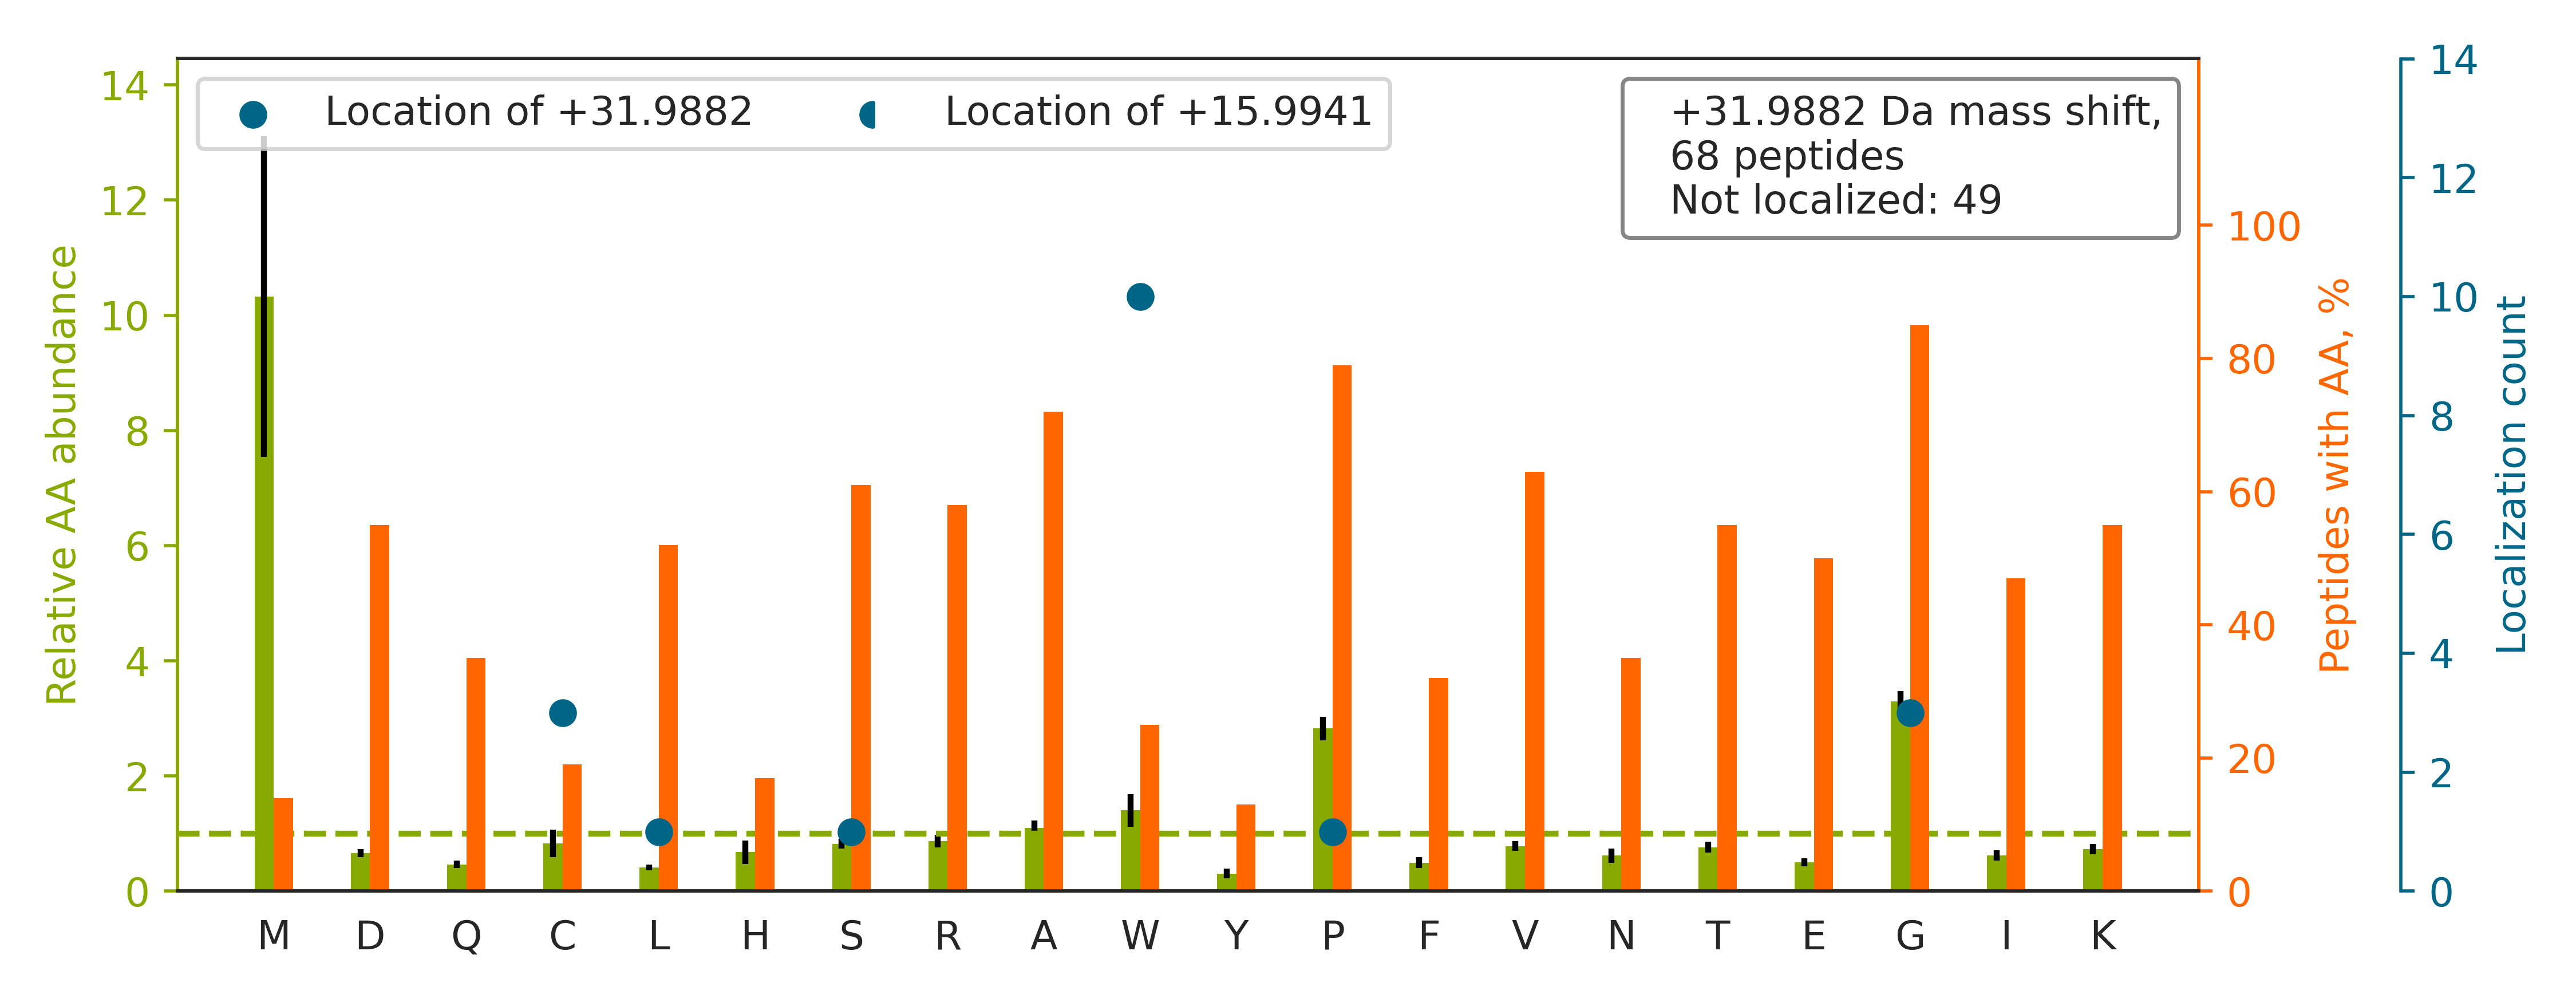

The table this chart was drawn from, first rows:
top isoform	localization score	spectrum
R.GEVGPAGPNGFAGPAGAAGQPGAKGER.G		01CPTAC_COprospective_W_VU_20150901_01CO…
R.GLTGPIGPPGPAGAPGDKGESGPSGPAGPTGAR.G		01CPTAC_COprospective_W_VU_20150901_01CO…
R.GFSGLQGPPGPPGSPGEQGPSGASGPAGPR.G		01CPTAC_COprospective_W_VU_20150901_01CO…
R.GEVGPAGPNGFAGPAGAAGQPGAK.G		01CPTAC_COprospective_W_VU_20150901_01CO…
R.GPPGPMGPPGLAGPPGESGR.E		01CPTAC_COprospective_W_VU_20150901_01CO…
R.GPPGESGAAGPTGPIGSR.G		01CPTAC_COprospective_W_VU_20150901_01CO…
R.MMITSQDVLHSWAVPTLGLK.T		01CPTAC_COprospective_W_VU_20150901_01CO…
R.GAPGAVGAPGPAGATGDRGEAGAAGPAGPAGPR.G		01CPTAC_COprospective_W_VU_20150901_01CO…
K.SGDAAIVDMVPGKPMCVESFSDYPPLGR.F		01CPTAC_COprospective_W_VU_20150901_01CO…
R.GSDGSVGPVGPAGPIGSAGPPGFPGAPGPK.G		01CPTAC_COprospective_W_VU_20150901_01CO…
K.GSPGAQGPPGAPGPLGIAGITGAR.G		01CPTAC_COprospective_W_VU_20150901_01CO…
K.IISNASCTTNCLAPLAK.V		01CPTAC_COprospective_W_VU_20150901_01CO…
R.GAQGPAGPAGPPGLIGEQGISGPR.G		01CPTAC_COprospective_W_VU_20150901_01CO…
K.GDRGETGPAGPPGAPGAPGAPGPVGPAGK.S		01CPTAC_COprospective_W_VU_20150901_01CO…
K.LLIVSNPVDILTYVAWK.I		01CPTAC_COprospective_W_VU_20150901_01CO…
R.GLHGEFGLPGPAGPR.G		01CPTAC_COprospective_W_VU_20150901_01CO…
K.DGPPGPAGNTGAPGSPGVSGPK.G		01CPTAC_COprospective_W_VU_20150901_01CO…
K.LLDNW[+32]DSVTSTFSK.L	0.9205	01CPTAC_COprospective_W_VU_20150901_01CO…
K.TGPIGPQGAPGKPGPDGLR.G		01CPTAC_COprospective_W_VU_20150901_01CO…
R.GPAGPNGIPGEKGPAGER.G		01CPTAC_COprospective_W_VU_20150901_01CO…
K.GSPGADGPAGAPGTPGPQGIAGQR.G		01CPTAC_COprospective_W_VU_20150901_01CO…
R.VVSVLTVLHQDWL[+32]NGK.E	0.01406	01CPTAC_COprospective_W_VU_20150901_01CO…
K.SYWLSTTAPLPMMPVAEDEIKPYISR.C		01CPTAC_COprospective_W_VU_20150901_01CO…
K.LISW[+32]YDNEFGYSNR.V	0.5007	01CPTAC_COprospective_W_VU_20150901_01CO…
R.GPVGPSGPPGKDGTSGHPGPIGPPGPR.G		01CPTAC_COprospective_W_VU_20150901_01CO…
R.DASGVTFTW[+32]TPSSGK.S	0.5921	01CPTAC_COprospective_W_VU_20150901_01CO…
R.GPSGPQGPGGPPGPK.G		01CPTAC_COprospective_W_VU_20150901_01CO…
R.GETGPAGRPGEVGPPGPPGPAGEK.G		01CPTAC_COprospective_W_VU_20150901_01CO…
R.GPAGHPGPPGADGAQGR.R		01CPTAC_COprospective_W_VU_20150901_01CO…
R.VGW[+32]EQLLTTIAR.T	0.911	01CPTAC_COprospective_W_VU_20150901_01CO…
R.GPNGEAGSAGPPGPPGLR.G		01CPTAC_COprospective_W_VU_20150901_01CO…
R.IASGLGLAW[+32]IVGR.V	0.01772	01CPTAC_COprospective_W_VU_20150901_01CO…
K.SGLGSQVGLMPGSVGPVGPR.G		01CPTAC_COprospective_W_VU_20150901_01CO…
K.EGNPGPLGPIGPPGVR.G		01CPTAC_COprospective_W_VU_20150901_01CO…
R.VPTANVSVVDLTCR.L		01CPTAC_COprospective_W_VU_20150901_01CO…
R.QGDPGIEGPIGFP[+32]GPK.G	0.4384	01CPTAC_COprospective_W_VU_20150901_01CO…
K.KEDLVFIFW[+32]APESAPLK.S	0.2757	01CPTAC_COprospective_W_VU_20150901_01CO…
R.LPAAGVGDMVMATVK.K		01CPTAC_COprospective_W_VU_20150901_01CO…
R.GPNGPQGPTGFPGPK.G		01CPTAC_COprospective_W_VU_20150901_01CO…
R.DASGATFTW[+32]TPSSGK.S	0.9134	01CPTAC_COprospective_W_VU_20150901_01CO…
R.STSGGTAALG[+32]CLVK.D	0.001571	01CPTAC_COprospective_W_VU_20150901_01CO…
R.IGQGHCVS[+32]GMGMGR.G	0.06778	01CPTAC_COprospective_W_VU_20150901_01CO…
R.TGEVGAVGPPGFAGEK.G		01CPTAC_COprospective_W_VU_20150901_01CO…
R.GPTGPIGPPGPAGQPGDK.G		01CPTAC_COprospective_W_VU_20150901_01CO…
K.VQCDVSVG[+32]FICK.N	0.07967	01CPTAC_COprospective_W_VU_20150901_01CO…
R.GETGPAGPPGAPGAPGAPGPVGPAGK.S		01CPTAC_COprospective_W_VU_20150901_01CO…
R.GNDGATGAAGPPGPTGPAGPPGFPGAVGAK.G		01CPTAC_COprospective_W_VU_20150901_01CO…
K.AGEDGHPGKPGRPG[+32]ER.G	0.5768	01CPTAC_COprospective_W_VU_20150901_01CO…
R.LLVVYPWTQR.F		01CPTAC_COprospective_W_VU_20150901_01CO…
K.NVAILIPETW[+32]K.T	0.9069	01CPTAC_COprospective_W_VU_20150901_01CO…
R.VIGSGC[+32]NLDSAR.F	0.7007	01CPTAC_COprospective_W_VU_20150901_01CO…
K.TCGC[+32]VGPDNVPR.E	0.6432	01CPTAC_COprospective_W_VU_20150901_01CO…
R.GPDGYPGEAGSPGER.G		01CPTAC_COprospective_W_VU_20150901_01CO…
K.THTCPPCPAPELLGGPSVFLFPPKPK.D		01CPTAC_COprospective_W_VU_20150901_01CO…
K.TFTC[+32]TAAYPESK.T	0.9024	01CPTAC_COprospective_W_VU_20150901_01CO…
K.AMGIMNSFVNDIFER.I		01CPTAC_COprospective_W_VU_20150901_01CO…
K.RGPNGEAGSAGPPGPPGLR.G		01CPTAC_COprospective_W_VU_20150901_01CO…
K.VNDDIIVNWVNETLR.E		01CPTAC_COprospective_W_VU_20150901_01CO…
R.HQGVMVGMGQK.D		01CPTAC_COprospective_W_VU_20150901_01CO…
R.VQCSPDVGLTCR.N		01CPTAC_COprospective_W_VU_20150901_01CO…
... 8 more rows
